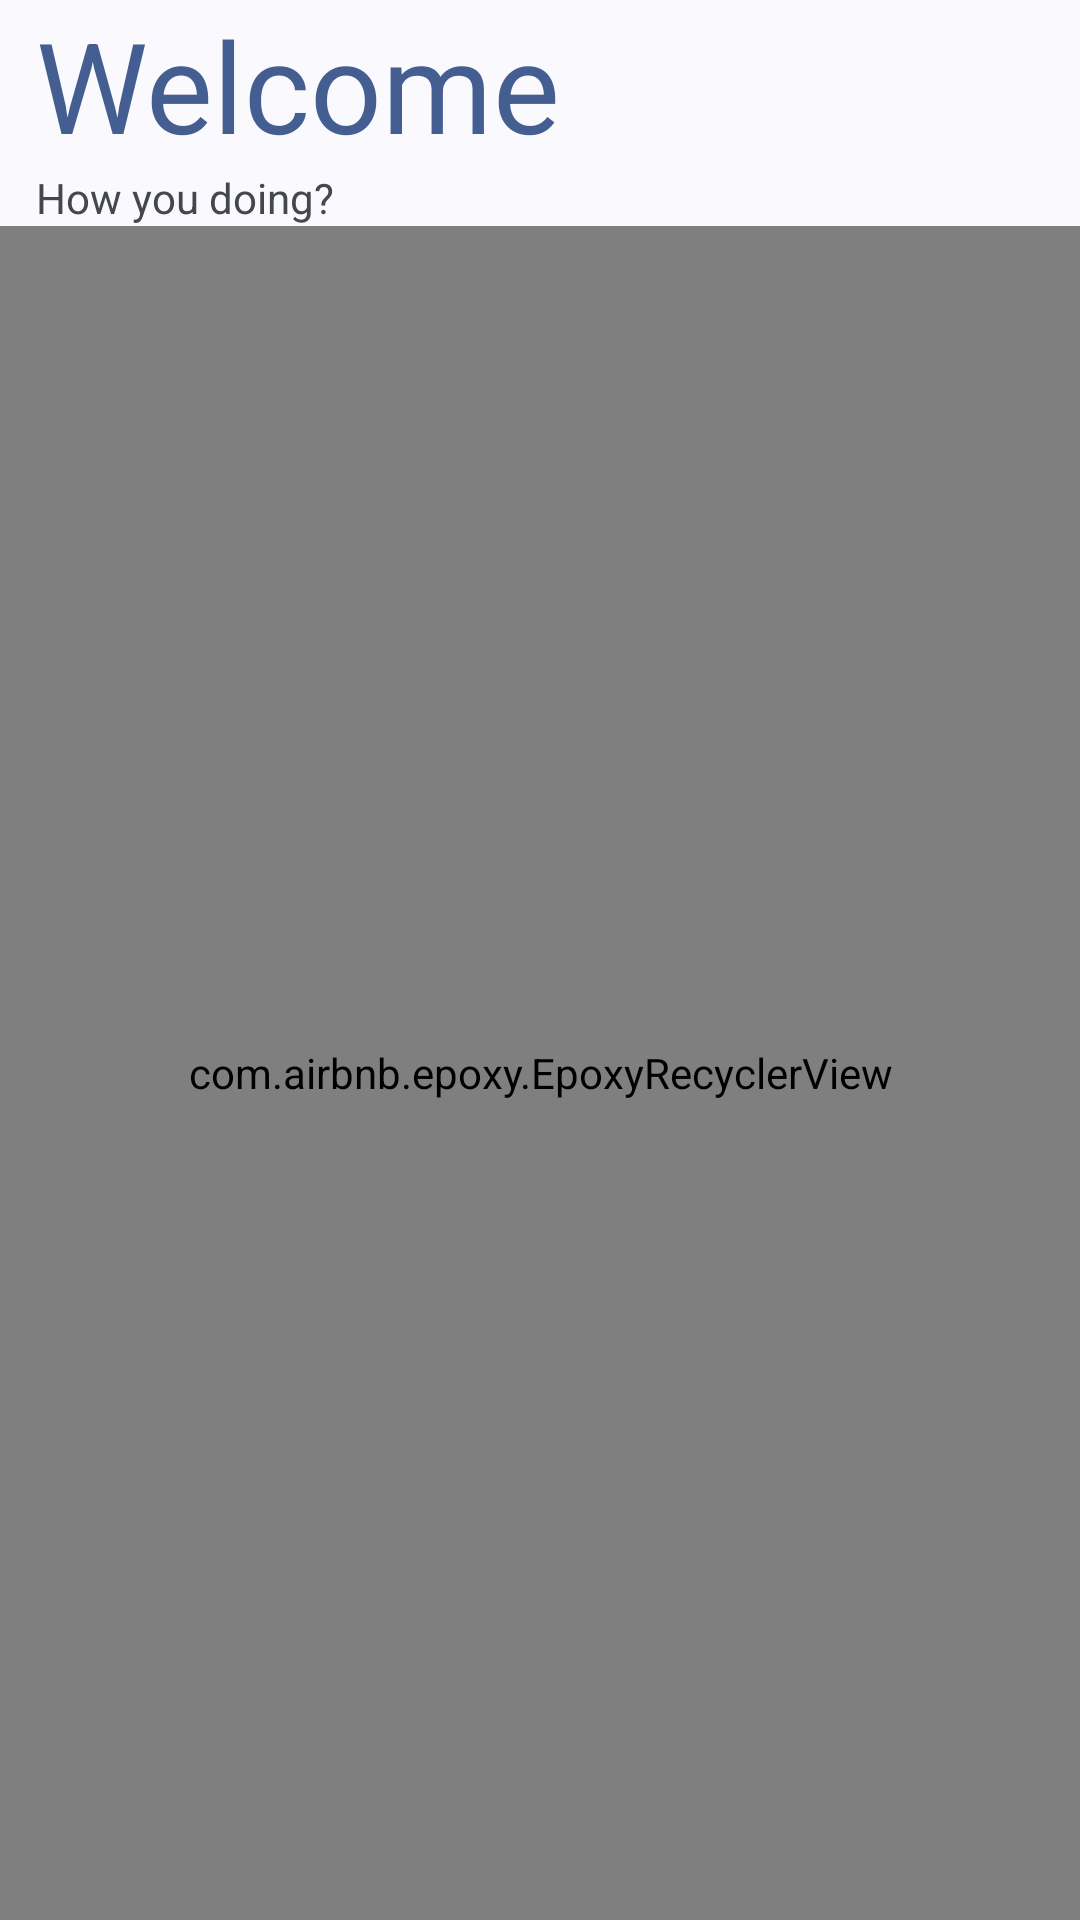

Reconstruct the res/layout file that produces this screen, plus the resources it refers to.
<!-- AndroidManifest.xml: application theme AppTheme -->
<!-- res/layout/fragment_onboarding_welcome.xml -->
<?xml version="1.0" encoding="utf-8"?>
<LinearLayout xmlns:android="http://schemas.android.com/apk/res/android"
    xmlns:app="http://schemas.android.com/apk/res-auto"
    xmlns:tools="http://schemas.android.com/tools"
    android:layout_width="match_parent"
    android:layout_height="match_parent"
    android:divider="@drawable/divider"
    android:orientation="vertical"
    android:showDividers="middle">

    <androidx.appcompat.widget.AppCompatTextView
        android:layout_width="match_parent"
        android:layout_height="wrap_content"
        android:includeFontPadding="true"
        android:paddingStart="@dimen/padding_normal"
        android:paddingEnd="@dimen/padding_normal"
        android:text="@string/onboarding_title_welcome"
        android:textAlignment="textStart"
        android:textColor="?colorPrimary"
        android:textSize="42sp" />

    <androidx.appcompat.widget.AppCompatTextView
        style="@style/AuroraTextStyle.Subtitle.Alt"
        android:layout_width="match_parent"
        android:layout_height="wrap_content"
        android:paddingStart="@dimen/padding_normal"
        android:paddingEnd="@dimen/padding_normal"
        android:text="@string/onboarding_welcome_select"
        android:textAlignment="textStart" />

    <com.airbnb.epoxy.EpoxyRecyclerView
        android:id="@+id/epoxy_recycler"
        android:layout_width="match_parent"
        android:layout_height="match_parent"
        android:clipToPadding="false"
        android:overScrollMode="never"
        android:padding="@dimen/padding_medium"
        android:scrollbars="none"
        tools:listitem="@layout/view_dash" />
</LinearLayout>
<!-- resources referenced by this layout -->
<resources>
  <dimen name="padding_medium">10dp</dimen>
  <dimen name="padding_normal">12dp</dimen>
  <string name="onboarding_title_welcome">"Welcome"</string>
  <string name="onboarding_welcome_select">"How you doing?"</string>
  <style name="AppTheme" parent="BaseTheme">
          <item name="chipStyle">@style/Widget.Material3.Chip.Filter</item>
          <item name="preferenceTheme">@style/AppTheme.PreferenceThemeOverlay</item>
          <item name="android:navigationBarColor">?attr/colorSurface</item>
          <item name="android:statusBarColor">?attr/colorSurface</item>
      </style>
  <style name="BaseTheme" parent="Theme.Material3.DynamicColors.DayNight.NoActionBar">
          <item name="colorShimmer">@color/colorShimmer</item>
          <item name="chipStyle">@style/Widget.Material3.Chip.Filter</item>
          <item name="preferenceTheme">@style/AppTheme.PreferenceThemeOverlay</item>
      </style>
  <style name="AppTheme.PreferenceThemeOverlay" parent="@style/PreferenceThemeOverlay">
          <item name="android:layout">@layout/fragment_setting</item>
          <item name="switchPreferenceCompatStyle">@style/AppTheme.SwitchPreference</item>
      </style>
  <color name="colorShimmer">#ABABAB</color>
  <style name="AppTheme.SwitchPreference" parent="@style/Preference.SwitchPreferenceCompat.Material">
          <item name="widgetLayout">@layout/preference_material_switch</item>
      </style>
</resources>
